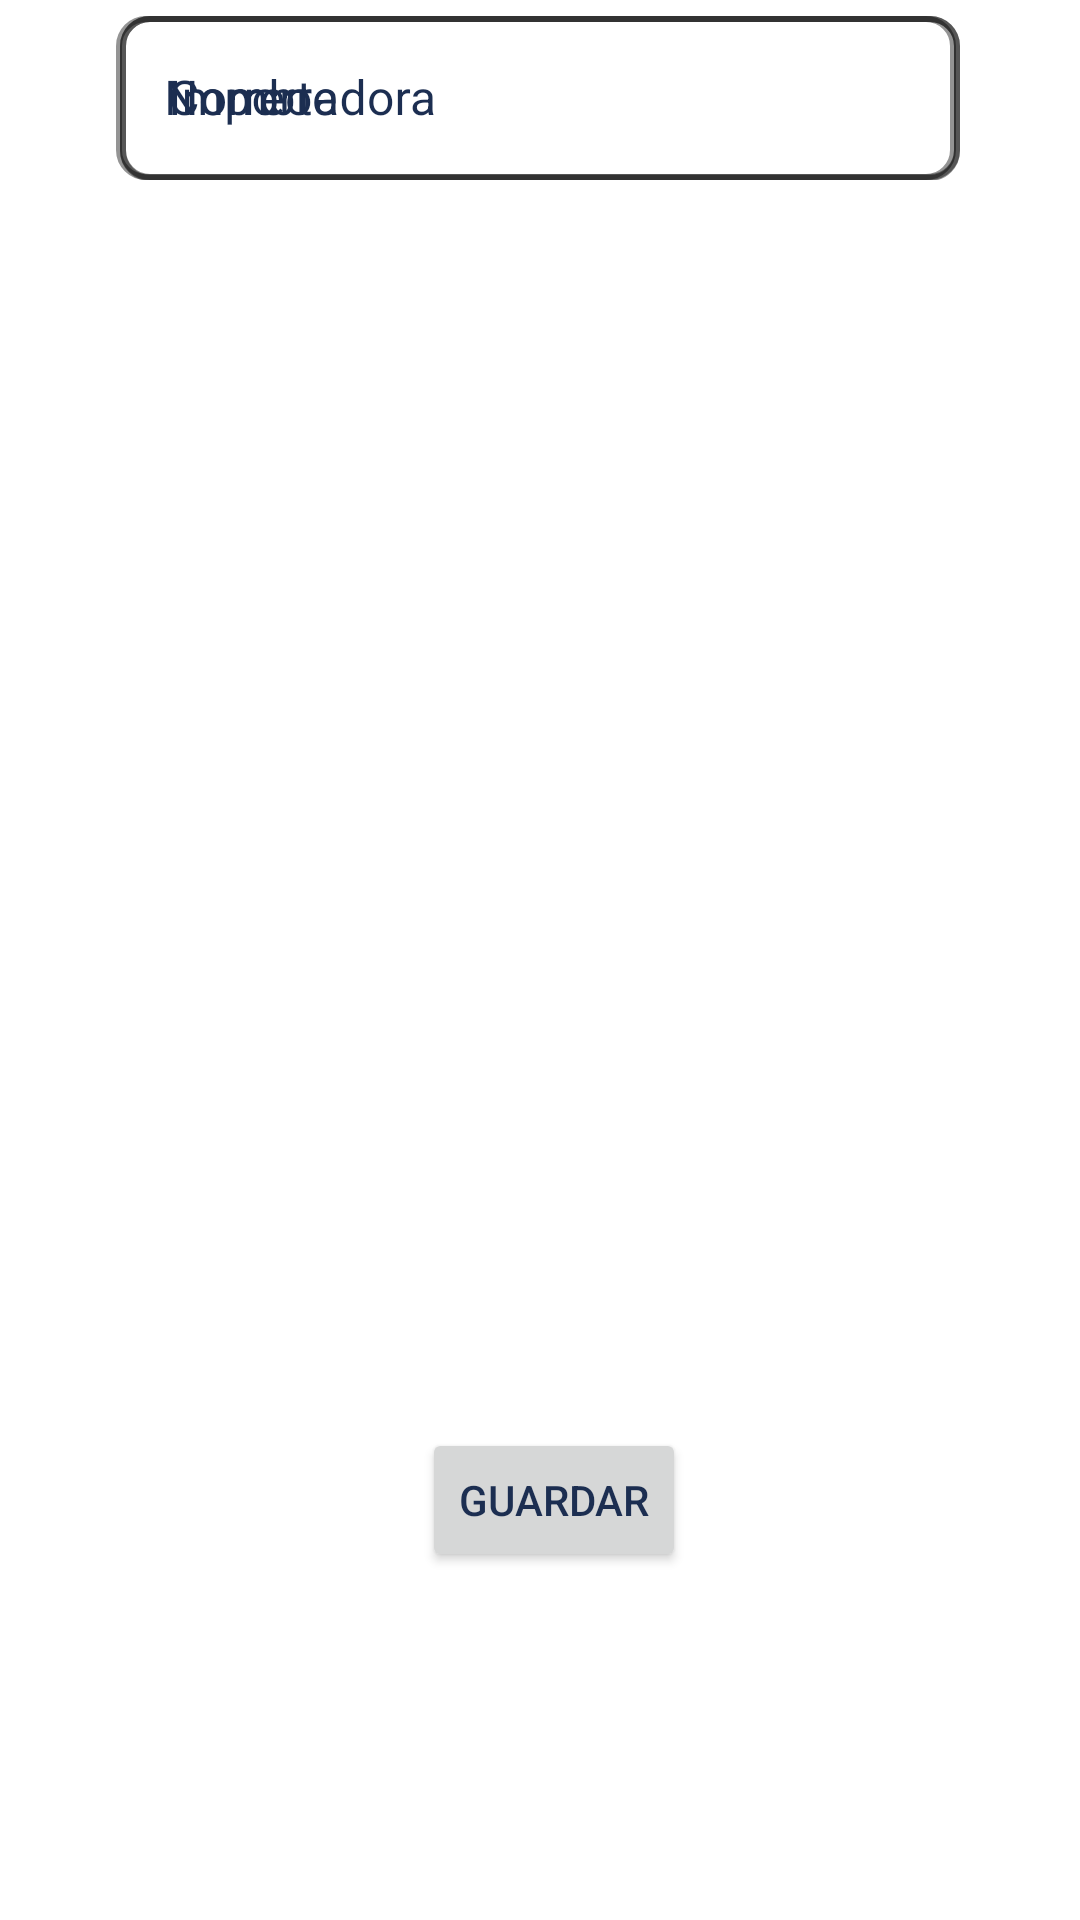

Produce the Android XML layout that renders to this screen, including the resource entries it uses.
<!-- AndroidManifest.xml: application theme AppTheme -->
<!-- res/layout/activity_user_data.xml -->
<?xml version="1.0" encoding="utf-8"?>
<androidx.constraintlayout.widget.ConstraintLayout xmlns:android="http://schemas.android.com/apk/res/android"
    xmlns:app="http://schemas.android.com/apk/res-auto"
    xmlns:tools="http://schemas.android.com/tools"
    android:layout_width="match_parent"
    android:layout_height="match_parent"
    tools:context="com.example.matusintl.Activitys.userData">

    <com.google.android.material.textfield.TextInputLayout
        android:id="@+id/textInputName"
        style="@style/Widget.MaterialComponents.TextInputLayout.OutlinedBox"
        android:layout_width="283dp"
        android:layout_height="60dp"
        android:hint="Nombre"
        android:textColorHint="@color/colorPrimaryDark"
        app:boxCornerRadiusBottomEnd="10dp"
        app:boxCornerRadiusBottomStart="10dp"
        app:boxCornerRadiusTopEnd="10dp"
        app:boxCornerRadiusTopStart="10dp"
        app:boxStrokeColor="@color/colorPrimaryDark"
        app:boxStrokeWidth="2dp"
        app:counterOverflowTextColor="@color/colorPrimaryDark"
        app:hintTextColor="@color/colorPrimaryDark"
        app:layout_constraintEnd_toEndOf="parent"
        app:layout_constraintHorizontal_bias="0.5"
        app:layout_constraintStart_toStartOf="parent"
        tools:layout_editor_absoluteY="258dp">

        <com.google.android.material.textfield.TextInputEditText
            android:id="@+id/textInputName2"
            android:layout_width="280dp"
            android:layout_height="match_parent"
            android:inputType="text" />
    </com.google.android.material.textfield.TextInputLayout>

    <com.google.android.material.textfield.TextInputLayout
        android:id="@+id/textInputImportadora"
        style="@style/Widget.MaterialComponents.TextInputLayout.OutlinedBox"
        android:layout_width="280dp"
        android:layout_height="60dp"
        android:hint="Importadora"
        android:textColorHint="@color/colorPrimaryDark"
        app:boxCornerRadiusBottomEnd="10dp"
        app:boxCornerRadiusBottomStart="10dp"
        app:boxCornerRadiusTopEnd="10dp"
        app:boxCornerRadiusTopStart="10dp"
        app:boxStrokeColor="@color/colorPrimaryDark"
        app:boxStrokeWidth="2dp"
        app:counterOverflowTextColor="@color/colorPrimaryDark"
        app:hintTextColor="@color/colorPrimaryDark"
        app:layout_constraintEnd_toEndOf="parent"
        app:layout_constraintHorizontal_bias="0.5"
        app:layout_constraintStart_toStartOf="parent"
        tools:layout_editor_absoluteY="318dp">

        <com.google.android.material.textfield.TextInputEditText
            android:id="@+id/textInputImportadora2"
            android:layout_width="280dp"
            android:layout_height="wrap_content"
            android:inputType="text" />
    </com.google.android.material.textfield.TextInputLayout>

    <Button
        android:id="@+id/buttonSave"
        android:layout_width="wrap_content"
        android:layout_height="wrap_content"
        android:layout_marginStart="153dp"
        android:layout_marginEnd="144dp"
        android:layout_marginBottom="116dp"
        android:text="guardar"
        android:textColor="@color/colorPrimaryDark"
        app:layout_constraintBottom_toBottomOf="parent"
        app:layout_constraintEnd_toEndOf="parent"
        app:layout_constraintStart_toStartOf="parent" />

    <androidx.constraintlayout.widget.Guideline
        android:id="@+id/guideline2"
        android:layout_width="wrap_content"
        android:layout_height="wrap_content"
        android:orientation="vertical"
        app:layout_constraintGuide_begin="205dp" />

    <com.google.android.material.textfield.TextInputLayout
        android:id="@+id/textInputMail"
        style="@style/Widget.MaterialComponents.TextInputLayout.OutlinedBox"
        android:layout_width="280dp"
        android:layout_height="60dp"
        android:hint="Correo"
        android:textColorHint="@color/colorPrimaryDark"
        app:boxCornerRadiusBottomEnd="10dp"
        app:boxCornerRadiusBottomStart="10dp"
        app:boxCornerRadiusTopEnd="10dp"
        app:boxCornerRadiusTopStart="10dp"
        app:boxStrokeColor="@color/colorPrimaryDark"
        app:boxStrokeWidth="2dp"
        app:counterOverflowTextColor="@color/colorPrimaryDark"
        app:hintTextColor="@color/colorPrimaryDark"
        app:layout_constraintEnd_toEndOf="parent"
        app:layout_constraintHorizontal_bias="0.5"
        app:layout_constraintStart_toStartOf="parent"
        tools:layout_editor_absoluteY="386dp">

        <com.google.android.material.textfield.TextInputEditText
            android:id="@+id/textInputMail2"
            android:layout_width="280dp"
            android:layout_height="55dp"
            android:inputType="textEmailAddress" />
    </com.google.android.material.textfield.TextInputLayout>

</androidx.constraintlayout.widget.ConstraintLayout>
<!-- resources referenced by this layout -->
<resources>
  <color name="colorPrimaryDark">#1C2E51</color>
  <style name="AppTheme" parent="Theme.MaterialComponents.Light.NoActionBar">
          
          <item name="colorPrimary">@color/colorPrimary</item>
          <item name="colorPrimaryDark">@color/colorPrimaryDark</item>
          <item name="colorAccent">@color/colorAccent</item>
          
          <item name="textAppearanceHeadline1">@style/TextAppearance.MaterialComponents.Headline1
          </item>
          <item name="textAppearanceHeadline2">@style/TextAppearance.MaterialComponents.Headline2
          </item>
          <item name="textAppearanceHeadline3">@style/TextAppearance.MaterialComponents.Headline3
          </item>
          <item name="textAppearanceHeadline4">@style/TextAppearance.MaterialComponents.Headline4
          </item>
          <item name="textAppearanceHeadline5">@style/TextAppearance.MaterialComponents.Headline5
          </item>
          <item name="textAppearanceHeadline6">@style/TextAppearance.MaterialComponents.Headline6
          </item>
          <item name="textAppearanceSubtitle1">@style/TextAppearance.MaterialComponents.Subtitle1
          </item>
          <item name="textAppearanceSubtitle2">@style/TextAppearance.MaterialComponents.Subtitle2
          </item>
          <item name="textAppearanceBody1">@style/TextAppearance.MaterialComponents.Body1</item>
          <item name="textAppearanceBody2">@style/TextAppearance.MaterialComponents.Body2</item>
          <item name="textAppearanceCaption">@style/TextAppearance.MaterialComponents.Caption</item>
          <item name="textAppearanceButton">@style/TextAppearance.MaterialComponents.Button</item>
          <item name="textAppearanceOverline">@style/TextAppearance.MaterialComponents.Overline</item>
  
      </style>
  <color name="colorPrimary">#FFFFFF</color>
  <color name="colorAccent">#2699D6</color>
</resources>
